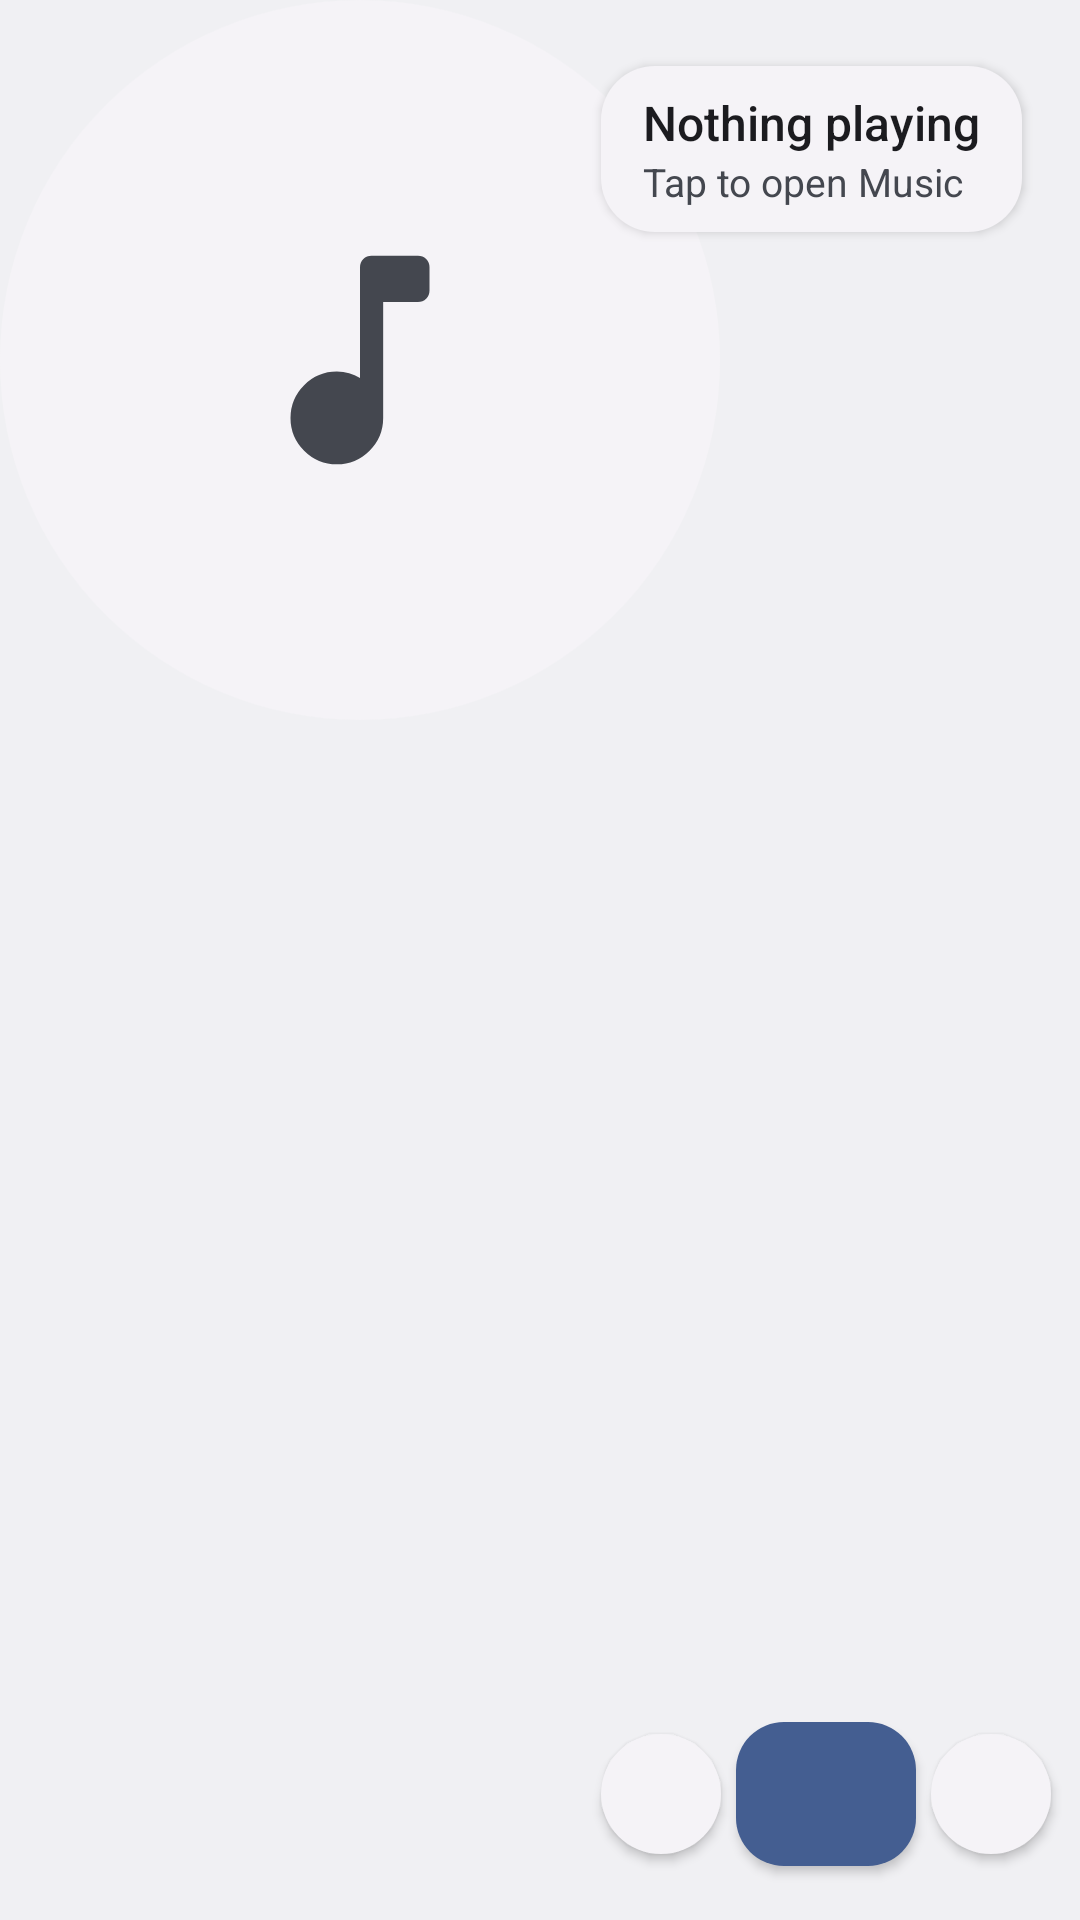

Layout XML and referenced resources for this Android screen:
<!-- AndroidManifest.xml: application theme Theme.Music -->
<!-- res/layout/widget_now_playing_wide.xml -->
<?xml version="1.0" encoding="utf-8"?>
<FrameLayout xmlns:android="http://schemas.android.com/apk/res/android"
    xmlns:tools="http://schemas.android.com/tools"
    android:id="@android:id/background"
    android:layout_width="match_parent"
    android:layout_height="match_parent"
    android:background="@drawable/widget_floating_frame"
    android:clipToOutline="true">

    <RelativeLayout
        android:id="@+id/widget_root"
        android:layout_width="match_parent"
        android:layout_height="match_parent"
        tools:ignore="UselessParent"
        android:clipChildren="false"
        android:clipToPadding="false">

        
        <ImageView
            android:id="@+id/widget_cover"
            android:layout_width="wrap_content"
            android:layout_height="match_parent"
            android:layout_alignParentStart="true"
            android:adjustViewBounds="true"
            android:importantForAccessibility="no"
            android:maxWidth="240dp"
            android:scaleType="fitStart"
            android:src="@drawable/widget_circle_note" />

        <LinearLayout
            android:id="@+id/widget_label"
            android:layout_width="wrap_content"
            android:layout_height="wrap_content"
            android:layout_alignParentTop="true"
            android:layout_marginStart="-40dp"
            android:layout_marginTop="22dp"
            android:layout_marginEnd="3dp"
            android:layout_toEndOf="@id/widget_cover"
            android:background="@drawable/widget_label"
            android:elevation="2dp"
            android:orientation="vertical"
            android:paddingStart="14dp"
            android:paddingTop="8dp"
            android:paddingEnd="14dp"
            android:paddingBottom="8dp">

            <TextView
                android:id="@+id/widget_title"
                android:layout_width="wrap_content"
                android:layout_height="wrap_content"
                android:text="@string/label_widget_nothing_playing"
                android:textSize="16sp"
                android:ellipsize="end"
                android:fontFamily="sans-serif-medium"
                android:maxLines="1"
                android:textColor="@color/widget_on_surface" />

            <TextView
                android:id="@+id/widget_text"
                android:layout_width="wrap_content"
                android:layout_height="wrap_content"
                android:text="@string/desc_widget_tap_to_open"
                android:textSize="13sp"
                android:ellipsize="end"
                android:maxLines="1"
                android:textColor="@color/widget_on_surface_variant" />
        </LinearLayout>

        <LinearLayout
            android:id="@+id/widget_buttons"
            android:layout_width="wrap_content"
            android:layout_height="wrap_content"
            android:layout_alignStart="@id/widget_label"
            android:layout_alignParentBottom="true"
            android:layout_marginBottom="18dp"
            android:clipChildren="false"
            android:gravity="center_vertical"
            android:orientation="horizontal">

                <ImageView
                    android:id="@+id/widget_previous"
                    android:layout_width="40dp"
                    android:layout_height="40dp"
                    android:background="@drawable/widget_button_surface_circle"
                    android:contentDescription="@string/content_description_previous"
                    android:elevation="2dp"
                    android:padding="8dp"
                    android:src="@drawable/ic_skip_previous"
                    android:tint="@color/widget_on_surface" />

                <ImageView
                    android:id="@+id/widget_play"
                    android:layout_width="60dp"
                    android:layout_height="48dp"
                    android:layout_marginStart="5dp"
                    android:layout_marginEnd="5dp"
                    android:background="@drawable/widget_button_primary_rounded"
                    android:contentDescription="@string/content_description_play"
                    android:elevation="2dp"
                    android:padding="12dp"
                    android:src="@drawable/ic_play_arrow"
                    android:tint="@color/widget_on_primary" />

                <ImageView
                    android:id="@+id/widget_next"
                    android:layout_width="40dp"
                    android:layout_height="40dp"
                    android:background="@drawable/widget_button_surface_circle"
                    android:contentDescription="@string/content_description_next"
                    android:elevation="2dp"
                    android:padding="8dp"
                    android:src="@drawable/ic_skip_next"
                    android:tint="@color/widget_on_surface" />
        </LinearLayout>
    </RelativeLayout>
</FrameLayout>
<!-- resources referenced by this layout -->
<resources>
  <color name="widget_on_primary">@android:color/system_on_primary_light</color>
  <color name="widget_on_surface">@android:color/system_on_surface_light</color>
  <color name="widget_on_surface_variant">@android:color/system_on_surface_variant_light</color>
  <!-- drawable widget_button_primary_rounded (drawable) -->
  <?xml version="1.0" encoding="utf-8"?>
  <ripple xmlns:android="http://schemas.android.com/apk/res/android" android:color="?android:attr/colorControlHighlight">
      <item>
          <shape android:shape="rectangle">
              <corners android:radius="16dp" />
              <solid android:color="@color/widget_primary" />
          </shape>
      </item>
  </ripple>
  <!-- drawable widget_button_surface_circle (drawable) -->
  <?xml version="1.0" encoding="utf-8"?>
  <ripple xmlns:android="http://schemas.android.com/apk/res/android" android:color="?android:attr/colorControlHighlight">
      <item>
          <shape android:shape="oval">
              <solid android:color="@color/widget_surface" />
          </shape>
      </item>
  </ripple>
  <!-- drawable widget_circle_note (drawable) -->
  <?xml version="1.0" encoding="utf-8"?>
  <layer-list xmlns:android="http://schemas.android.com/apk/res/android">
      <item>
          <shape android:shape="oval">
              <solid android:color="@color/widget_placeholder" />
          </shape>
      </item>
      <item>
          <inset android:drawable="@drawable/widget_ic_music_note" android:inset="31%" />
      </item>
  </layer-list>
  <!-- drawable widget_floating_frame (drawable) -->
  <?xml version="1.0" encoding="utf-8"?>
  <shape xmlns:android="http://schemas.android.com/apk/res/android" android:shape="rectangle">
      <corners android:radius="18dp" />
      <solid android:color="@android:color/transparent" />
  </shape>
  <!-- drawable widget_label (drawable) -->
  <?xml version="1.0" encoding="utf-8"?>
  <shape xmlns:android="http://schemas.android.com/apk/res/android" android:shape="rectangle">
      <corners android:radius="18dp" />
      <solid android:color="@color/widget_surface" />
  </shape>
  <string name="content_description_next">Next track</string>
  <string name="content_description_play">Play</string>
  <string name="content_description_previous">Previous track</string>
  <string name="desc_widget_tap_to_open">Tap to open Music</string>
  <string name="label_widget_nothing_playing">Nothing playing</string>
  <style name="Theme.Music" parent="@android:style/Theme.DeviceDefault.DayNight">
          <item name="android:windowActionBar">false</item>
          <item name="android:windowNoTitle">true</item>
      </style>
  <color name="widget_primary">@android:color/system_primary_light</color>
  <color name="widget_surface">@android:color/system_surface_container_low_light</color>
  <color name="widget_placeholder">@android:color/system_surface_container_low_light</color>
  <!-- drawable widget_ic_music_note (drawable) -->
  <vector xmlns:android="http://schemas.android.com/apk/res/android"
      android:width="24dp"
      android:height="24dp"
      android:viewportWidth="960"
      android:viewportHeight="960">
    <path
        android:fillColor="@color/widget_on_surface_variant"
        android:pathData="M400,840Q334,840 287,793Q240,746 240,680Q240,614 287,567Q334,520 400,520Q423,520 442.5,525.5Q462,531 480,542L480,160Q480,143 491.5,131.5Q503,120 520,120L680,120Q697,120 708.5,131.5Q720,143 720,160L720,240Q720,257 708.5,268.5Q697,280 680,280L560,280L560,680Q560,746 513,793Q466,840 400,840Z"/>
  </vector>
</resources>
